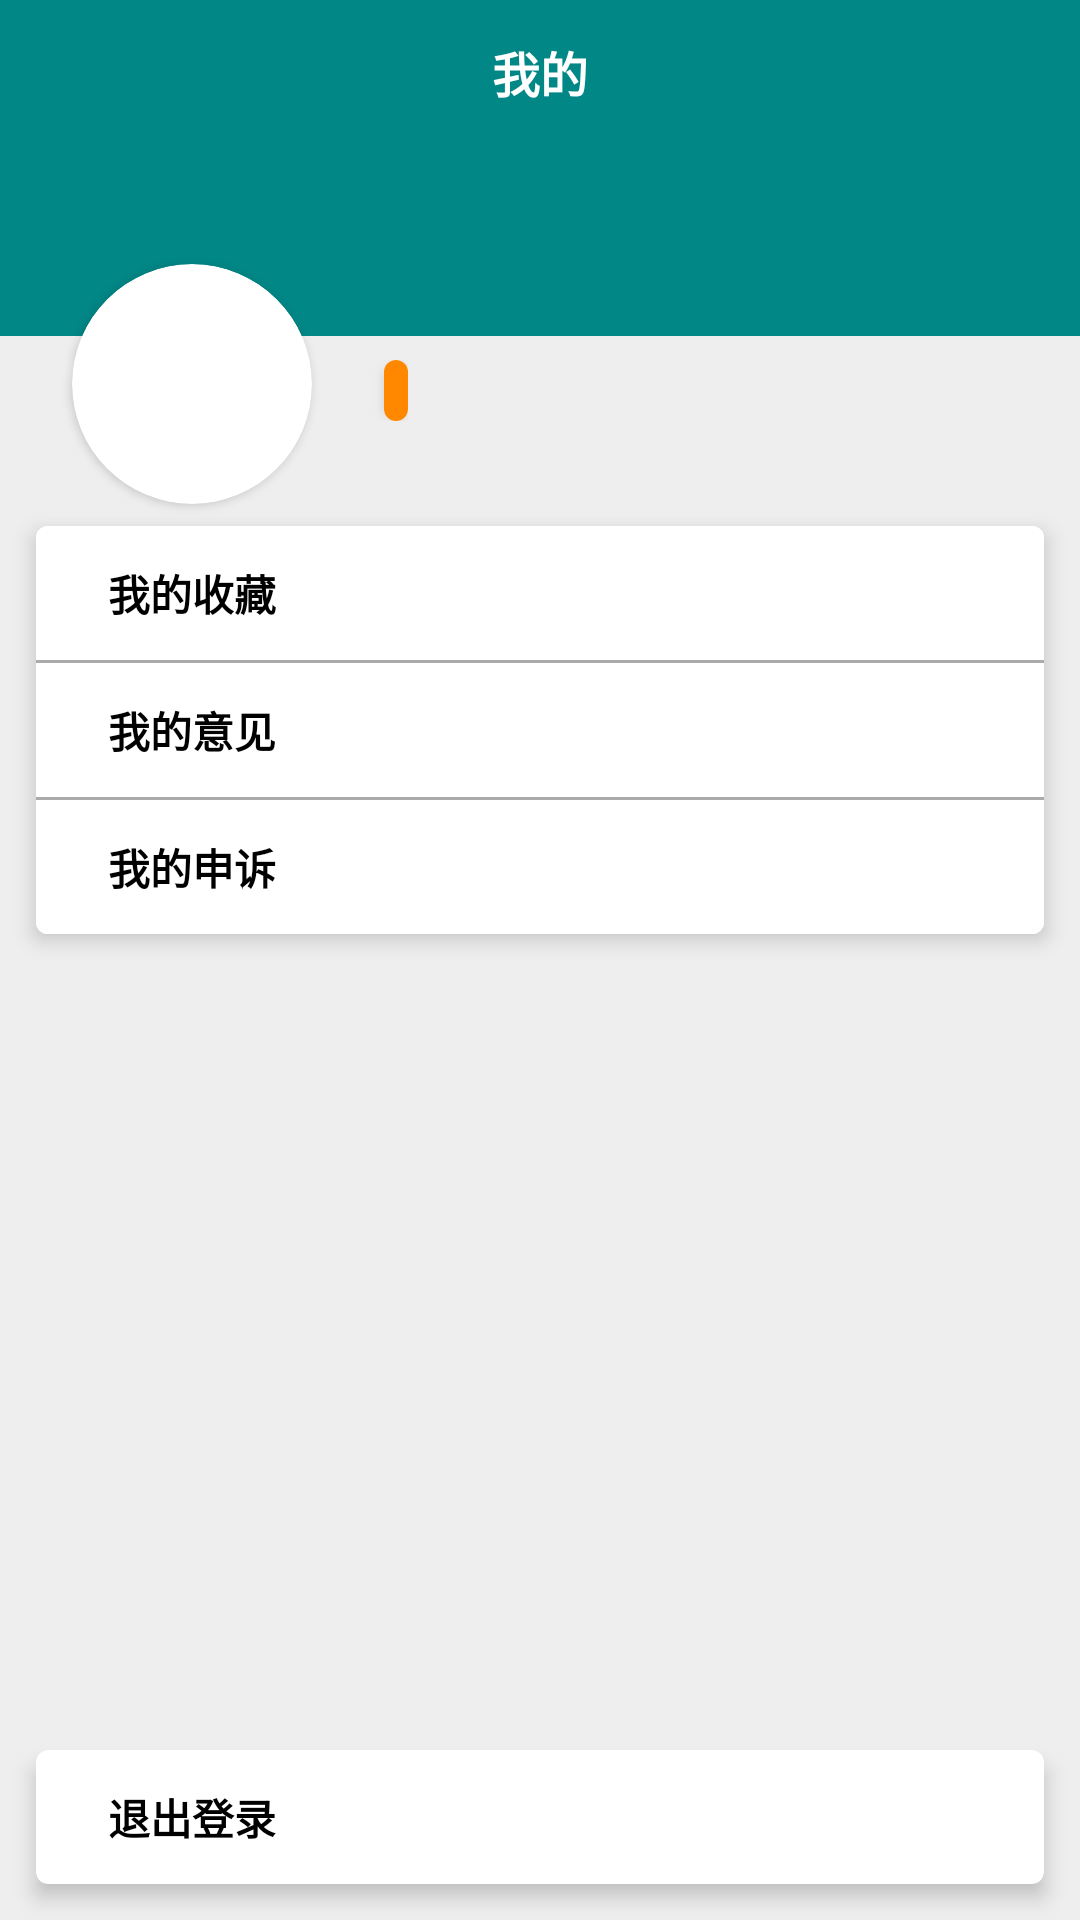

Here is an Android app screen rendered from its layout file. Give the layout XML and the strings, colors and styles it references.
<!-- AndroidManifest.xml: application theme Theme.CanteenAndroid -->
<!-- res/layout/fragment_mine.xml -->
<?xml version="1.0" encoding="utf-8"?>
<LinearLayout xmlns:android="http://schemas.android.com/apk/res/android"
    xmlns:app="http://schemas.android.com/apk/res-auto"
    xmlns:tools="http://schemas.android.com/tools"
    android:layout_width="match_parent"
    android:layout_height="match_parent"
    android:orientation="vertical">

    <FrameLayout
        android:layout_width="match_parent"
        android:layout_height="48dp"
        android:background="@color/teal_700">

        <TextView
            android:layout_width="wrap_content"
            android:layout_height="wrap_content"
            android:layout_gravity="center"
            android:text="我的"
            android:textColor="@android:color/white"
            android:textSize="16sp"
            android:textStyle="bold" />

    </FrameLayout>

    <FrameLayout
        android:layout_width="match_parent"
        android:layout_height="0dp"
        android:layout_weight="1">

        <LinearLayout
            android:layout_width="match_parent"
            android:layout_height="match_parent"
            android:background="#eeeeee"
            android:orientation="vertical">

            <View
                android:layout_width="match_parent"
                android:layout_height="64dp"
                android:background="@color/teal_700" />

            <LinearLayout
                android:id="@+id/view_info"
                android:layout_width="match_parent"
                android:layout_height="wrap_content"
                android:layout_marginStart="120dp"
                android:layout_marginTop="8dp"
                android:gravity="center_vertical"
                android:orientation="horizontal">

                <LinearLayout
                    android:layout_width="0dp"
                    android:layout_height="wrap_content"
                    android:layout_weight="1"
                    android:orientation="vertical">

                    <LinearLayout
                        android:layout_width="wrap_content"
                        android:layout_height="wrap_content"
                        android:gravity="center_vertical"
                        android:orientation="horizontal">

                        <TextView
                            android:id="@+id/name"
                            android:layout_width="wrap_content"
                            android:layout_height="wrap_content"
                            android:textColor="@color/black"
                            android:textSize="14sp"
                            android:textStyle="bold"
                            tools:text="姜维" />

                        <androidx.cardview.widget.CardView
                            android:layout_width="wrap_content"
                            android:layout_height="wrap_content"
                            android:layout_marginStart="8dp"
                            app:cardCornerRadius="4dp">

                            <TextView
                                android:id="@+id/type"
                                android:layout_width="wrap_content"
                                android:layout_height="wrap_content"
                                android:background="@android:color/holo_orange_dark"
                                android:paddingStart="4dp"
                                android:paddingTop="2dp"
                                android:paddingEnd="4dp"
                                android:paddingBottom="2dp"
                                android:textColor="@color/white"
                                android:textSize="12sp"
                                android:textStyle="bold"
                                tools:text="教师" />

                        </androidx.cardview.widget.CardView>

                    </LinearLayout>

                    <TextView
                        android:id="@+id/uid"
                        android:layout_width="wrap_content"
                        android:layout_height="wrap_content"
                        android:layout_marginTop="4dp"
                        tools:text="UID: student1" />

                </LinearLayout>

                <ImageView
                    android:layout_width="wrap_content"
                    android:layout_height="wrap_content"
                    android:src="@drawable/ic_baseline_chevron_right_24" />

            </LinearLayout>

            <androidx.cardview.widget.CardView
                android:layout_width="match_parent"
                android:layout_height="wrap_content"
                android:layout_margin="12dp"
                app:cardCornerRadius="4dp"
                app:cardElevation="4dp">

                <LinearLayout
                    android:layout_width="match_parent"
                    android:layout_height="wrap_content"
                    android:background="@android:color/white"
                    android:orientation="vertical">

                    <LinearLayout
                        android:id="@+id/view_collect"
                        android:layout_width="match_parent"
                        android:layout_height="wrap_content"
                        android:background="@android:color/white"
                        android:gravity="center_vertical"
                        android:orientation="horizontal"
                        android:padding="12dp">

                        <TextView
                            android:layout_width="0dp"
                            android:layout_height="wrap_content"
                            android:layout_marginStart="12dp"
                            android:layout_weight="1"
                            android:text="我的收藏"
                            android:textColor="@android:color/black"
                            android:textStyle="bold" />

                        <ImageView
                            android:layout_width="wrap_content"
                            android:layout_height="wrap_content"
                            android:src="@drawable/ic_baseline_chevron_right_24"
                            app:tint="@color/black" />

                    </LinearLayout>

                    <View
                        android:layout_width="match_parent"
                        android:layout_height="1dp"
                        android:background="@android:color/darker_gray" />

                    <LinearLayout
                        android:id="@+id/view_opinion"
                        android:layout_width="match_parent"
                        android:layout_height="wrap_content"
                        android:background="@android:color/white"
                        android:gravity="center_vertical"
                        android:orientation="horizontal"
                        android:padding="12dp">

                        <TextView
                            android:layout_width="0dp"
                            android:layout_height="wrap_content"
                            android:layout_marginStart="12dp"
                            android:layout_weight="1"
                            android:text="我的意见"
                            android:textColor="@android:color/black"
                            android:textStyle="bold" />

                        <ImageView
                            android:layout_width="wrap_content"
                            android:layout_height="wrap_content"
                            android:src="@drawable/ic_baseline_chevron_right_24"
                            app:tint="@color/black" />

                    </LinearLayout>

                    <View
                        android:layout_width="match_parent"
                        android:layout_height="1dp"
                        android:background="@android:color/darker_gray" />

                    <LinearLayout
                        android:id="@+id/view_complaint"
                        android:layout_width="match_parent"
                        android:layout_height="wrap_content"
                        android:background="@android:color/white"
                        android:gravity="center_vertical"
                        android:orientation="horizontal"
                        android:padding="12dp">

                        <TextView
                            android:layout_width="0dp"
                            android:layout_height="wrap_content"
                            android:layout_marginStart="12dp"
                            android:layout_weight="1"
                            android:text="我的申诉"
                            android:textColor="@android:color/black"
                            android:textStyle="bold" />

                        <ImageView
                            android:layout_width="wrap_content"
                            android:layout_height="wrap_content"
                            android:src="@drawable/ic_baseline_chevron_right_24"
                            app:tint="@color/black" />

                    </LinearLayout>

                </LinearLayout>

            </androidx.cardview.widget.CardView>

            <View
                android:layout_width="0dp"
                android:layout_height="0dp"
                android:layout_weight="1" />

            <androidx.cardview.widget.CardView
                android:id="@+id/view_logout"
                android:layout_width="match_parent"
                android:layout_height="wrap_content"
                android:layout_marginStart="12dp"
                android:layout_marginEnd="12dp"
                android:layout_marginBottom="12dp"
                app:cardCornerRadius="4dp"
                app:cardElevation="4dp">

                <LinearLayout
                    android:layout_width="match_parent"
                    android:layout_height="wrap_content"
                    android:layout_margin="12dp"
                    android:background="@android:color/white"
                    android:gravity="center_vertical"
                    android:orientation="horizontal">

                    <TextView
                        android:layout_width="0dp"
                        android:layout_height="wrap_content"
                        android:layout_marginStart="12dp"
                        android:layout_weight="1"
                        android:text="退出登录"
                        android:textColor="@android:color/black"
                        android:textStyle="bold" />

                    <ImageView
                        android:layout_width="wrap_content"
                        android:layout_height="wrap_content"
                        android:src="@drawable/ic_baseline_chevron_right_24"
                        app:tint="@color/black" />

                </LinearLayout>

            </androidx.cardview.widget.CardView>


        </LinearLayout>

        <androidx.cardview.widget.CardView
            android:layout_width="80dp"
            android:layout_height="80dp"
            android:layout_marginStart="24dp"
            android:layout_marginTop="40dp"
            app:cardCornerRadius="40dp">

            <ImageView
                android:id="@+id/head"
                android:layout_width="80dp"
                android:layout_height="80dp"
                android:scaleType="center"
                tools:src="@android:color/white" />

        </androidx.cardview.widget.CardView>

    </FrameLayout>

</LinearLayout>
<!-- resources referenced by this layout -->
<resources>
  <style name="Theme.CanteenAndroid" parent="Theme.MaterialComponents.DayNight.DarkActionBar">
          
  
          <item name="colorPrimary">@color/teal_700</item>
  
          <item name="colorPrimaryVariant">@color/teal_700</item>
          <item name="colorOnPrimary">@color/white</item>
          
  
          <item name="colorSecondary">@color/teal_700</item>
          <item name="colorSecondaryVariant">@color/teal_700</item>
          <item name="colorOnSecondary">@color/black</item>
          
          <item name="android:statusBarColor" tools:targetApi="l">?attr/colorPrimaryVariant</item>
          
      </style>
  <!-- not gathered from this repository: default colours our renderer supplied (Android Studio template values) -->
  <color name="teal_700">#FF018786</color>
  <color name="black">#FF000000</color>
  <color name="white">#FFFFFFFF</color>
</resources>
